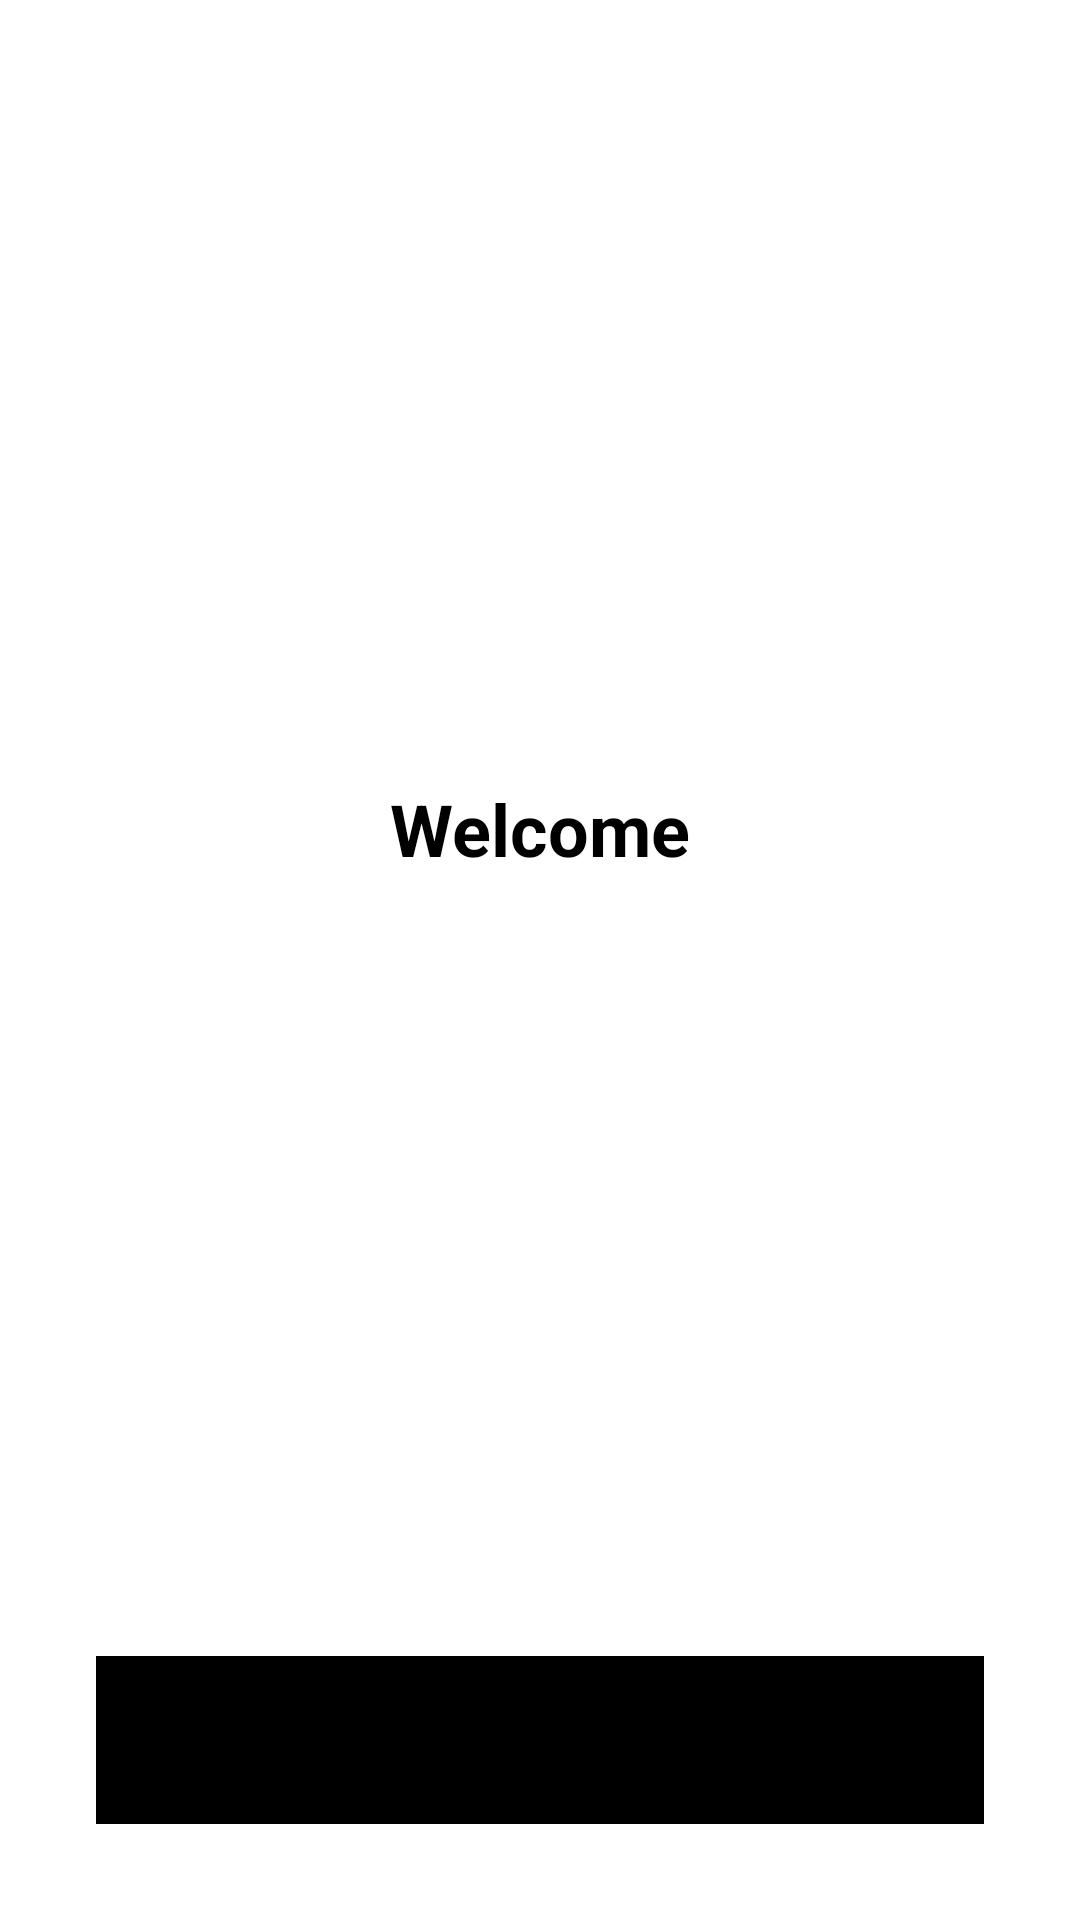

Layout XML and referenced resources for this Android screen:
<!-- AndroidManifest.xml: application theme Theme.MainTheme -->
<!-- res/layout/activity_main.xml -->
<?xml version="1.0" encoding="utf-8"?>
<layout xmlns:android="http://schemas.android.com/apk/res/android"
    xmlns:app="http://schemas.android.com/apk/res-auto"
    xmlns:tools="http://schemas.android.com/tools">

    <androidx.constraintlayout.widget.ConstraintLayout
        android:id="@+id/mainLayout"
        android:layout_width="match_parent"
        android:layout_height="match_parent"
        tools:context=".MainActivity">

        <com.google.android.material.button.MaterialButton
            android:id="@+id/logoutButton"
            android:layout_width="0dp"
            android:layout_height="56dp"
            android:layout_marginStart="32dp"
            android:layout_marginEnd="32dp"
            android:layout_marginBottom="32dp"
            android:backgroundTint="@color/black"
            android:text="LogOut"
            app:cornerRadius="32dp"
            app:layout_constraintBottom_toBottomOf="parent"
            app:layout_constraintEnd_toEndOf="parent"
            app:layout_constraintHorizontal_bias="0.498"
            app:layout_constraintStart_toStartOf="parent" />

        <TextView
            android:id="@+id/welcomeTextView"
            android:layout_width="wrap_content"
            android:layout_height="wrap_content"
            android:text="Welcome"
            android:textSize="24sp"
            android:textStyle="bold"
            app:layout_constraintBottom_toTopOf="@+id/logoutButton"
            app:layout_constraintEnd_toEndOf="parent"
            app:layout_constraintStart_toStartOf="parent"
            app:layout_constraintTop_toTopOf="parent" />
    </androidx.constraintlayout.widget.ConstraintLayout>
</layout>
<!-- resources referenced by this layout -->
<resources>
  <color name="black">#FF000000</color>
  <style name="Theme.MainTheme" parent="Theme.SplashScreen">
          <item name="windowSplashScreenBackground">@color/black</item>
          <item name="windowSplashScreenAnimatedIcon">@drawable/wallet_splash</item>
          <item name="windowSplashScreenAnimationDuration">300</item>
          <item name="postSplashScreenTheme">@style/Theme.Wallet</item>
      </style>
  <!-- drawable wallet_splash: png bitmap (drawable, 2509 bytes) -->
  <style name="Theme.Wallet" parent="Theme.MaterialComponents.DayNight.NoActionBar">
          
          <item name="colorPrimary">@color/yellow_500</item>
          <item name="colorPrimaryVariant">@color/yellow_700</item>
          <item name="colorOnPrimary">@color/white</item>
          
          <item name="colorSecondary">@color/yellow_200</item>
          <item name="colorSecondaryVariant">@color/yellow_900</item>
          <item name="colorOnSecondary">@color/black</item>
          
          <item name="android:statusBarColor" tools:targetApi="l">?attr/colorPrimaryVariant</item>
          
      </style>
  <color name="yellow_500">#FEA000</color>
  <color name="yellow_700">#F88511</color>
  <color name="white">#FFFFFFFF</color>
  <color name="yellow_200">#FECF7F</color>
  <color name="yellow_900">#CB8000</color>
</resources>
